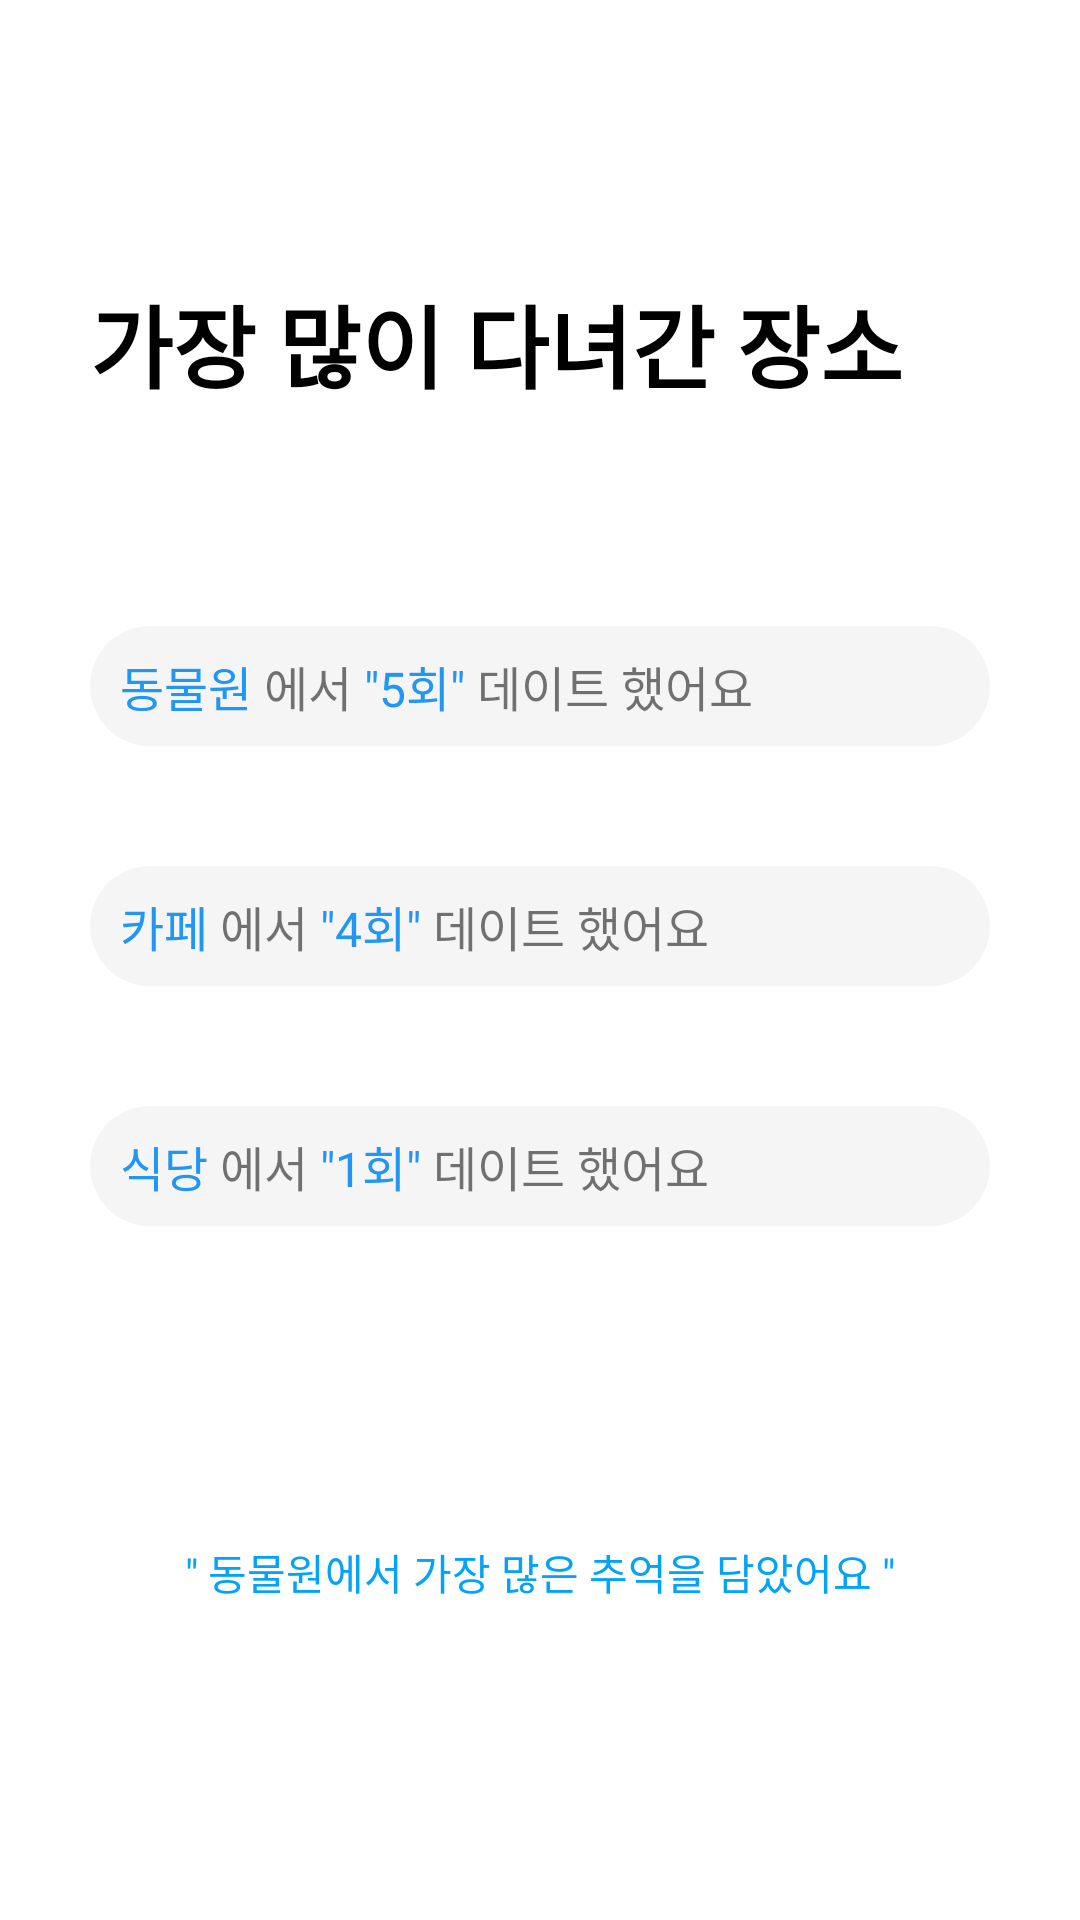

This screen was rendered from an Android layout file. Write that file and the resources it references.
<!-- AndroidManifest.xml: application theme Theme.DateDiary -->
<!-- res/layout/fragment_notice.xml -->
<?xml version="1.0" encoding="utf-8"?>
<androidx.constraintlayout.widget.ConstraintLayout xmlns:android="http://schemas.android.com/apk/res/android"
    xmlns:app="http://schemas.android.com/apk/res-auto"
    android:layout_width="match_parent"
    android:layout_height="wrap_content">

    <RelativeLayout
        android:layout_width="match_parent"
        android:layout_height="match_parent"
        android:paddingHorizontal="30dp"
        android:paddingVertical="20dp">

        <LinearLayout
            android:layout_width="match_parent"
            android:layout_height="match_parent"
            android:orientation="vertical">

            <LinearLayout
                android:layout_width="match_parent"
                android:layout_height="match_parent"
                android:layout_weight="1"
                android:orientation="vertical">


                <LinearLayout
                    android:layout_width="match_parent"
                    android:layout_height="match_parent"
                    android:layout_weight="0.8">

                    <TextView
                        android:id="@+id/contain1"
                        android:layout_width="match_parent"
                        android:layout_height="match_parent"
                        android:fontFamily="@font/lottemartd_medium"
                        android:text="가장 많이 다녀간 장소"
                        android:textColor="@color/black"
                        android:textSize="30dp"
                        android:gravity="left|center"
                        android:textFontWeight="600" />


                </LinearLayout>

                <LinearLayout
                    android:layout_width="match_parent"
                    android:layout_height="match_parent"
                    android:layout_weight="0.7"
                    android:orientation="vertical">



                    <LinearLayout
                        android:background="@drawable/graph_background"
                        android:id="@+id/contain2"
                        android:layout_width="match_parent"
                        android:layout_height="match_parent"
                        android:layout_weight="1"
                        android:orientation="horizontal"
                        android:gravity="center|left"
                        android:layout_marginBottom="40dp">

                        <TextView
                            android:fontFamily="@font/lottemartd_medium"
                            android:textSize="16dp"
                            android:textColor="#2196F3"
                            android:layout_width="wrap_content"
                            android:layout_height="wrap_content"
                            android:text="동물원 "
                            android:paddingLeft="10dp"/>

                        <TextView
                            android:fontFamily="@font/lottemartd_medium"
                            android:textSize="16dp"
                            android:layout_width="wrap_content"
                            android:layout_height="wrap_content"
                            android:text="에서" />

                        <TextView
                            android:fontFamily="@font/lottemartd_medium"
                            android:textSize="16dp"
                            android:textColor="#2196F3"
                            android:layout_width="wrap_content"
                            android:layout_height="wrap_content"
                            android:text=' "5회" ' />

                        <TextView
                            android:fontFamily="@font/lottemartd_medium"
                            android:textSize="16dp"
                            android:layout_width="wrap_content"
                            android:layout_height="wrap_content"
                            android:text="데이트 했어요" />


                    </LinearLayout>



                    <LinearLayout
                        android:background="@drawable/graph_background"
                        android:id="@+id/contain3"
                        android:layout_width="match_parent"
                        android:layout_height="match_parent"
                        android:layout_weight="1"
                        android:orientation="horizontal"
                        android:gravity="center|left"
                        android:layout_marginBottom="40dp">

                        <TextView
                            android:fontFamily="@font/lottemartd_medium"
                            android:textSize="16dp"
                            android:textColor="#2196F3"
                            android:layout_width="wrap_content"
                            android:layout_height="wrap_content"
                            android:text="카페 "
                            android:paddingLeft="10dp"/>

                        <TextView
                            android:fontFamily="@font/lottemartd_medium"
                            android:textSize="16dp"
                            android:layout_width="wrap_content"
                            android:layout_height="wrap_content"
                            android:text="에서" />

                        <TextView
                            android:fontFamily="@font/lottemartd_medium"
                            android:textSize="16dp"
                            android:textColor="#2196F3"
                            android:layout_width="wrap_content"
                            android:layout_height="wrap_content"
                            android:text=' "4회" ' />

                        <TextView
                            android:fontFamily="@font/lottemartd_medium"
                            android:textSize="16dp"
                            android:layout_width="wrap_content"
                            android:layout_height="wrap_content"
                            android:text="데이트 했어요" />


                    </LinearLayout>


                    <LinearLayout
                        android:background="@drawable/graph_background"
                        android:id="@+id/contain4"
                        android:layout_width="match_parent"
                        android:layout_height="match_parent"
                        android:layout_weight="1"
                        android:orientation="horizontal"
                        android:gravity="center|left"
                        android:layout_marginBottom="40dp">

                        <TextView
                            android:fontFamily="@font/lottemartd_medium"
                            android:textSize="16dp"
                            android:textColor="#2196F3"
                            android:layout_width="wrap_content"
                            android:layout_height="wrap_content"
                            android:text="식당 "
                            android:paddingLeft="10dp"/>

                        <TextView
                            android:fontFamily="@font/lottemartd_medium"
                            android:textSize="16dp"
                            android:layout_width="wrap_content"
                            android:layout_height="wrap_content"
                            android:text="에서" />

                        <TextView
                            android:fontFamily="@font/lottemartd_medium"
                            android:textSize="16dp"
                            android:textColor="#2196F3"
                            android:layout_width="wrap_content"
                            android:layout_height="wrap_content"
                            android:text=' "1회" ' />

                        <TextView
                            android:fontFamily="@font/lottemartd_medium"
                            android:textSize="16dp"
                            android:layout_width="wrap_content"
                            android:layout_height="wrap_content"
                            android:text="데이트 했어요" />


                    </LinearLayout>

                </LinearLayout>


                <LinearLayout
                    android:layout_width="match_parent"
                    android:layout_height="match_parent"
                    android:layout_weight="1"
                    android:orientation="vertical">


                    <TextView
                        android:id="@+id/contain5"
                        android:layout_width="match_parent"
                        android:layout_height="match_parent"
                        android:gravity="center|bottom"
                        android:text='" 동물원에서 가장 많은 추억을 담았어요 "'
                        android:textColor="#04A3F8" />

                    <TextView
                        android:layout_width="match_parent"
                        android:layout_height="match_parent"
                        android:layout_weight="1"
                        android:text="동물원" />


                </LinearLayout>

                <LinearLayout
                    android:layout_width="match_parent"
                    android:layout_height="match_parent"
                    android:layout_weight="1"
                    android:orientation="vertical">


                </LinearLayout>


            </LinearLayout>


        </LinearLayout>
    </RelativeLayout>

</androidx.constraintlayout.widget.ConstraintLayout>
<!-- resources referenced by this layout -->
<resources>
  <!-- drawable graph_background (drawable) -->
  <?xml version="1.0" encoding="utf-8"?>
  <shape xmlns:android="http://schemas.android.com/apk/res/android"
      android:shape="rectangle">
      <solid android:color="#F5F5F5" />
      <corners android:radius="20dp"></corners>
      <size android:width="400dp" android:height="60dp" />
  </shape>
  <style name="Theme.DateDiary" parent="Theme.MaterialComponents.DayNight.NoActionBar">
          
          <item name="colorPrimary">#03A9F4</item>
          <item name="colorPrimaryVariant">#00000000</item>
  
          <item name="android:windowLightStatusBar" tools:targetApi="m">true</item>
          <item name="colorOnPrimary">@color/white</item>
          
          <item name="colorSecondary">@color/teal_200</item>
          <item name="colorSecondaryVariant">@color/teal_700</item>
          <item name="colorOnSecondary">@color/black</item>
          
          <item name="android:statusBarColor">?attr/colorPrimaryVariant</item>
          
  
          <item name="colorAccent">#D0E8F6</item>
      </style>
  <!-- not gathered from this repository: default colours our renderer supplied (Android Studio template values) -->
  <color name="teal_200">#FF03DAC5</color>
  <color name="teal_700">#FF018786</color>
  <color name="black">#FF000000</color>
  <color name="white">#FFFFFFFF</color>
</resources>
